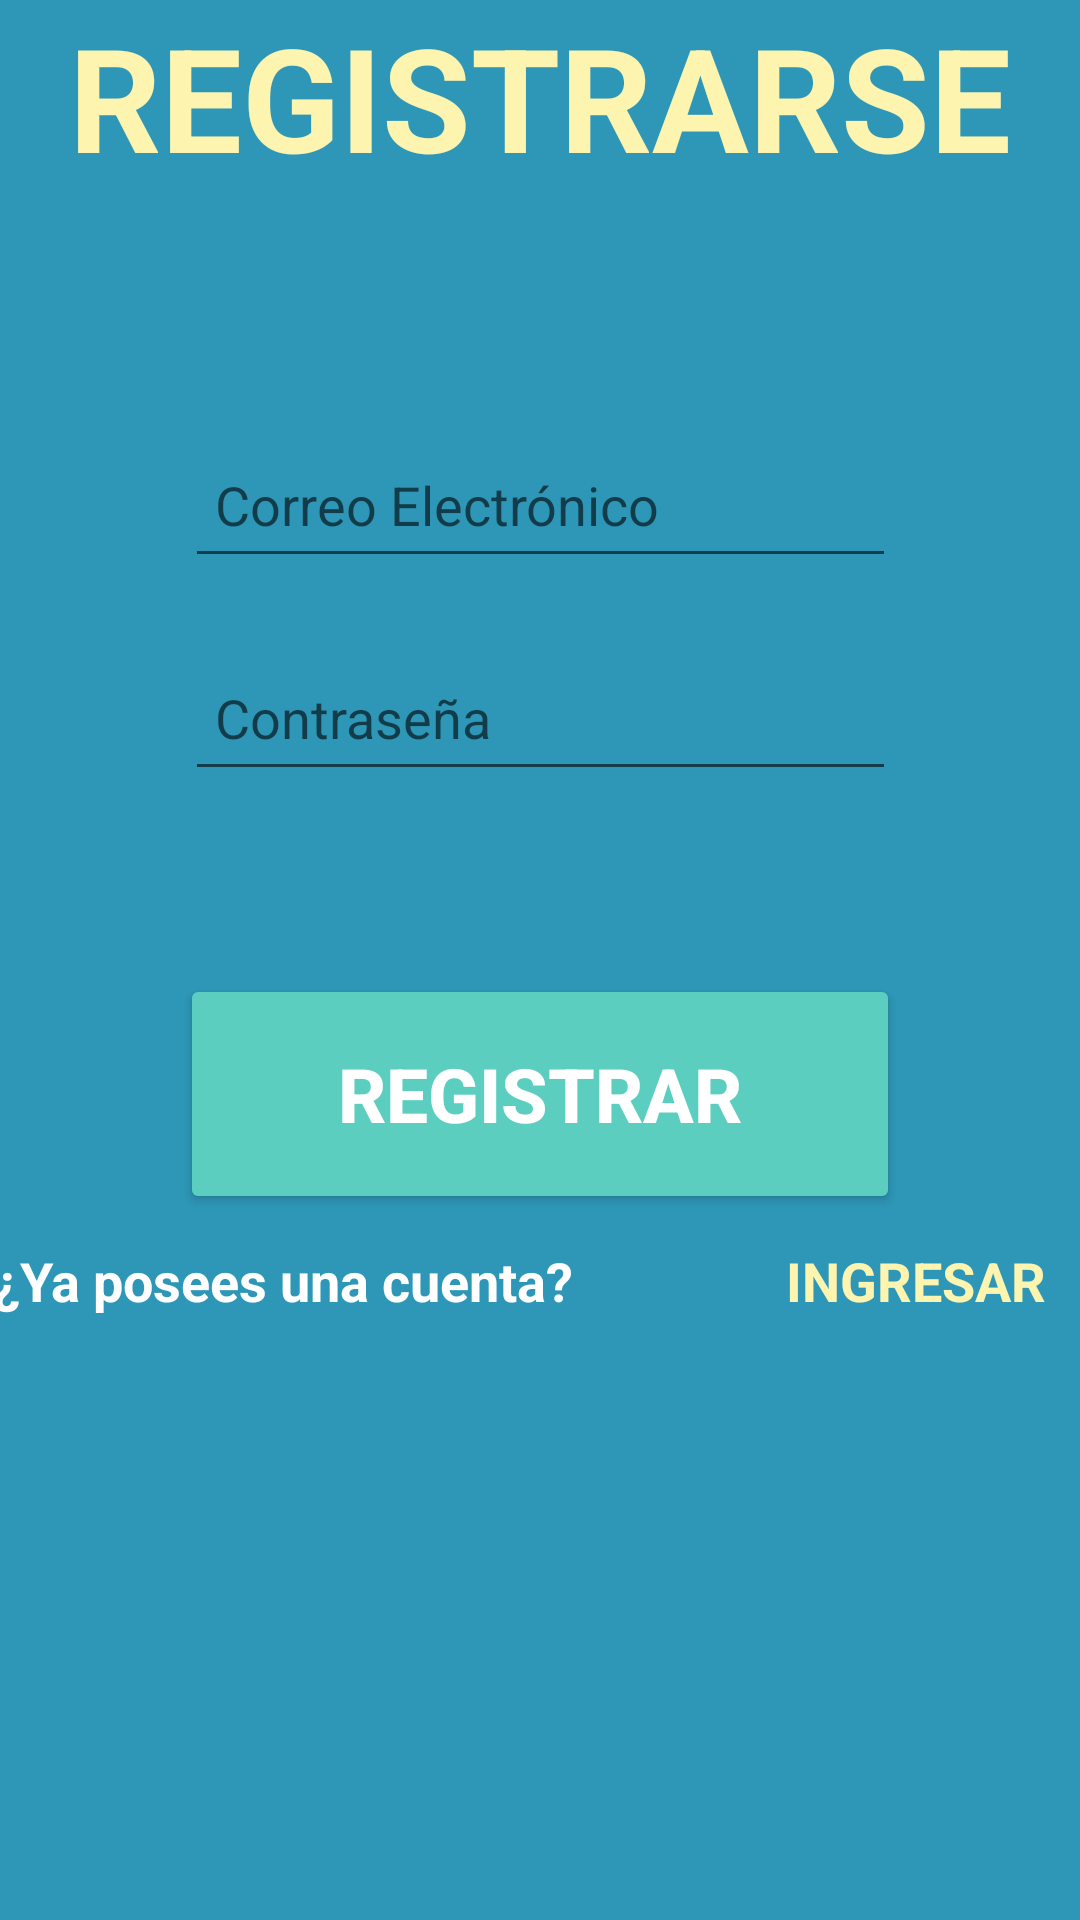

Here is an Android app screen rendered from its layout file. Give the layout XML and the strings, colors and styles it references.
<!-- AndroidManifest.xml: application theme Theme.Proyecto_APIREST -->
<!-- res/layout/activity_register.xml -->
<?xml version="1.0" encoding="utf-8"?>
<androidx.constraintlayout.widget.ConstraintLayout
    xmlns:android="http://schemas.android.com/apk/res/android"
    xmlns:app="http://schemas.android.com/apk/res-auto"
    xmlns:tools="http://schemas.android.com/tools"
    android:layout_width="match_parent"
    android:layout_height="match_parent"
    android:background="#2e97b7"
    tools:context=".Register">
    <LinearLayout
        android:id="@+id/linearLayout"
        android:layout_width="366dp"
        android:layout_height="56dp"
        android:layout_marginBottom="170dp"
        android:orientation="horizontal"
        app:layout_constraintBottom_toBottomOf="parent"
        app:layout_constraintEnd_toEndOf="parent"
        app:layout_constraintHorizontal_bias="0.488"
        app:layout_constraintStart_toStartOf="parent"
        app:layout_constraintTop_toBottomOf="@+id/btnRegister">
        <TextView
            android:id="@+id/textView"
            android:layout_width="match_parent"
            android:layout_height="wrap_content"
            android:layout_weight="1"
            android:text="¿Ya posees una cuenta?"
            android:textColor="@color/white"
            android:textStyle="bold"
            android:textSize="18sp"
            tools:layout_editor_absoluteX="82dp"
            tools:layout_editor_absoluteY="528dp"
            >

        </TextView>
        <TextView
            android:id="@+id/textViewLogin"
            android:layout_width="match_parent"
            android:layout_height="wrap_content"
            android:layout_weight="2.6"
            android:height="48dp"
            android:text="INGRESAR"
            android:textColor="@color/letra"
            android:textSize="18sp"
            android:textStyle="bold"
            tools:layout_editor_absoluteX="287dp"
            tools:layout_editor_absoluteY="528dp"
            >

        </TextView>

    </LinearLayout>

    <TextView
        android:id="@+id/textViewtitle"
        android:layout_width="match_parent"
        android:layout_height="wrap_content"
        android:layout_weight="1"
        android:gravity="center"
        android:text="REGISTRARSE"
        android:textColor="@color/letra"
        android:textSize="48sp"
        android:textStyle="bold"
        tools:layout_editor_absoluteX="0dp"
        tools:layout_editor_absoluteY="59dp"
        tools:ignore="MissingConstraints">

    </TextView>

    <EditText
        android:id="@+id/txtEmail"
        android:layout_width="237dp"
        android:layout_height="49dp"
        android:layout_marginTop="144dp"
        android:layout_marginBottom="12dp"
        android:ems="10"
        android:hint="Correo Electrónico"
        android:inputType="textEmailAddress"
        android:padding="10dp"
        android:textColor="@color/white"
        app:layout_constraintBottom_toTopOf="@+id/txtPass"
        app:layout_constraintEnd_toEndOf="parent"
        app:layout_constraintStart_toStartOf="parent"
        app:layout_constraintTop_toTopOf="parent">
    </EditText>
    <Button
        android:id="@+id/btnRegister"
        android:layout_width="240dp"
        android:layout_height="80dp"
        android:layout_marginTop="20dp"
        android:layout_marginBottom="10dp"
        app:cornerRadius="30dp"
        android:textStyle="bold"
        android:textSize="25dp"
        android:text="Registrar"
        android:backgroundTint="@color/boton2"
        android:textColor="@color/white"
        app:layout_constraintBottom_toTopOf="@+id/linearLayout"
        app:layout_constraintEnd_toEndOf="parent"
        app:layout_constraintHorizontal_bias="0.501"
        app:layout_constraintStart_toStartOf="parent"
        app:layout_constraintTop_toBottomOf="@+id/txtPass">
    </Button>

    <EditText
        android:id="@+id/txtPass"
        android:layout_width="237dp"
        android:layout_height="49dp"
        android:layout_marginTop="10dp"
        android:layout_marginBottom="41dp"
        android:ems="10"
        android:hint="Contraseña"
        android:inputType="textPassword"
        android:padding="10dp"
        android:textColor="@color/white"
        app:layout_constraintBottom_toTopOf="@+id/btnRegister"
        app:layout_constraintStart_toStartOf="@+id/txtEmail"
        app:layout_constraintTop_toBottomOf="@+id/txtEmail">
    </EditText>

</androidx.constraintlayout.widget.ConstraintLayout>
<!-- resources referenced by this layout -->
<resources>
  <color name="boton2">#5bcebf</color>
  <color name="letra">#fdf4b0</color>
  <color name="white">#FFFFFFFF</color>
  <style name="Theme.Proyecto_APIREST" parent="Theme.MaterialComponents.DayNight.DarkActionBar">
          
          <item name="colorPrimary">@color/purple_500</item>
          <item name="colorPrimaryVariant">@color/purple_700</item>
          <item name="colorOnPrimary">@color/white</item>
          
          <item name="colorSecondary">@color/teal_200</item>
          <item name="colorSecondaryVariant">@color/teal_700</item>
          <item name="colorOnSecondary">@color/black</item>
          
          <item name="android:statusBarColor" tools:targetApi="l">?attr/colorPrimaryVariant</item>
          
      </style>
  <color name="purple_500">#FF6200EE</color>
  <color name="purple_700">#FF3700B3</color>
  <color name="teal_200">#FF03DAC5</color>
  <color name="teal_700">#FF018786</color>
  <color name="black">#FF000000</color>
</resources>
